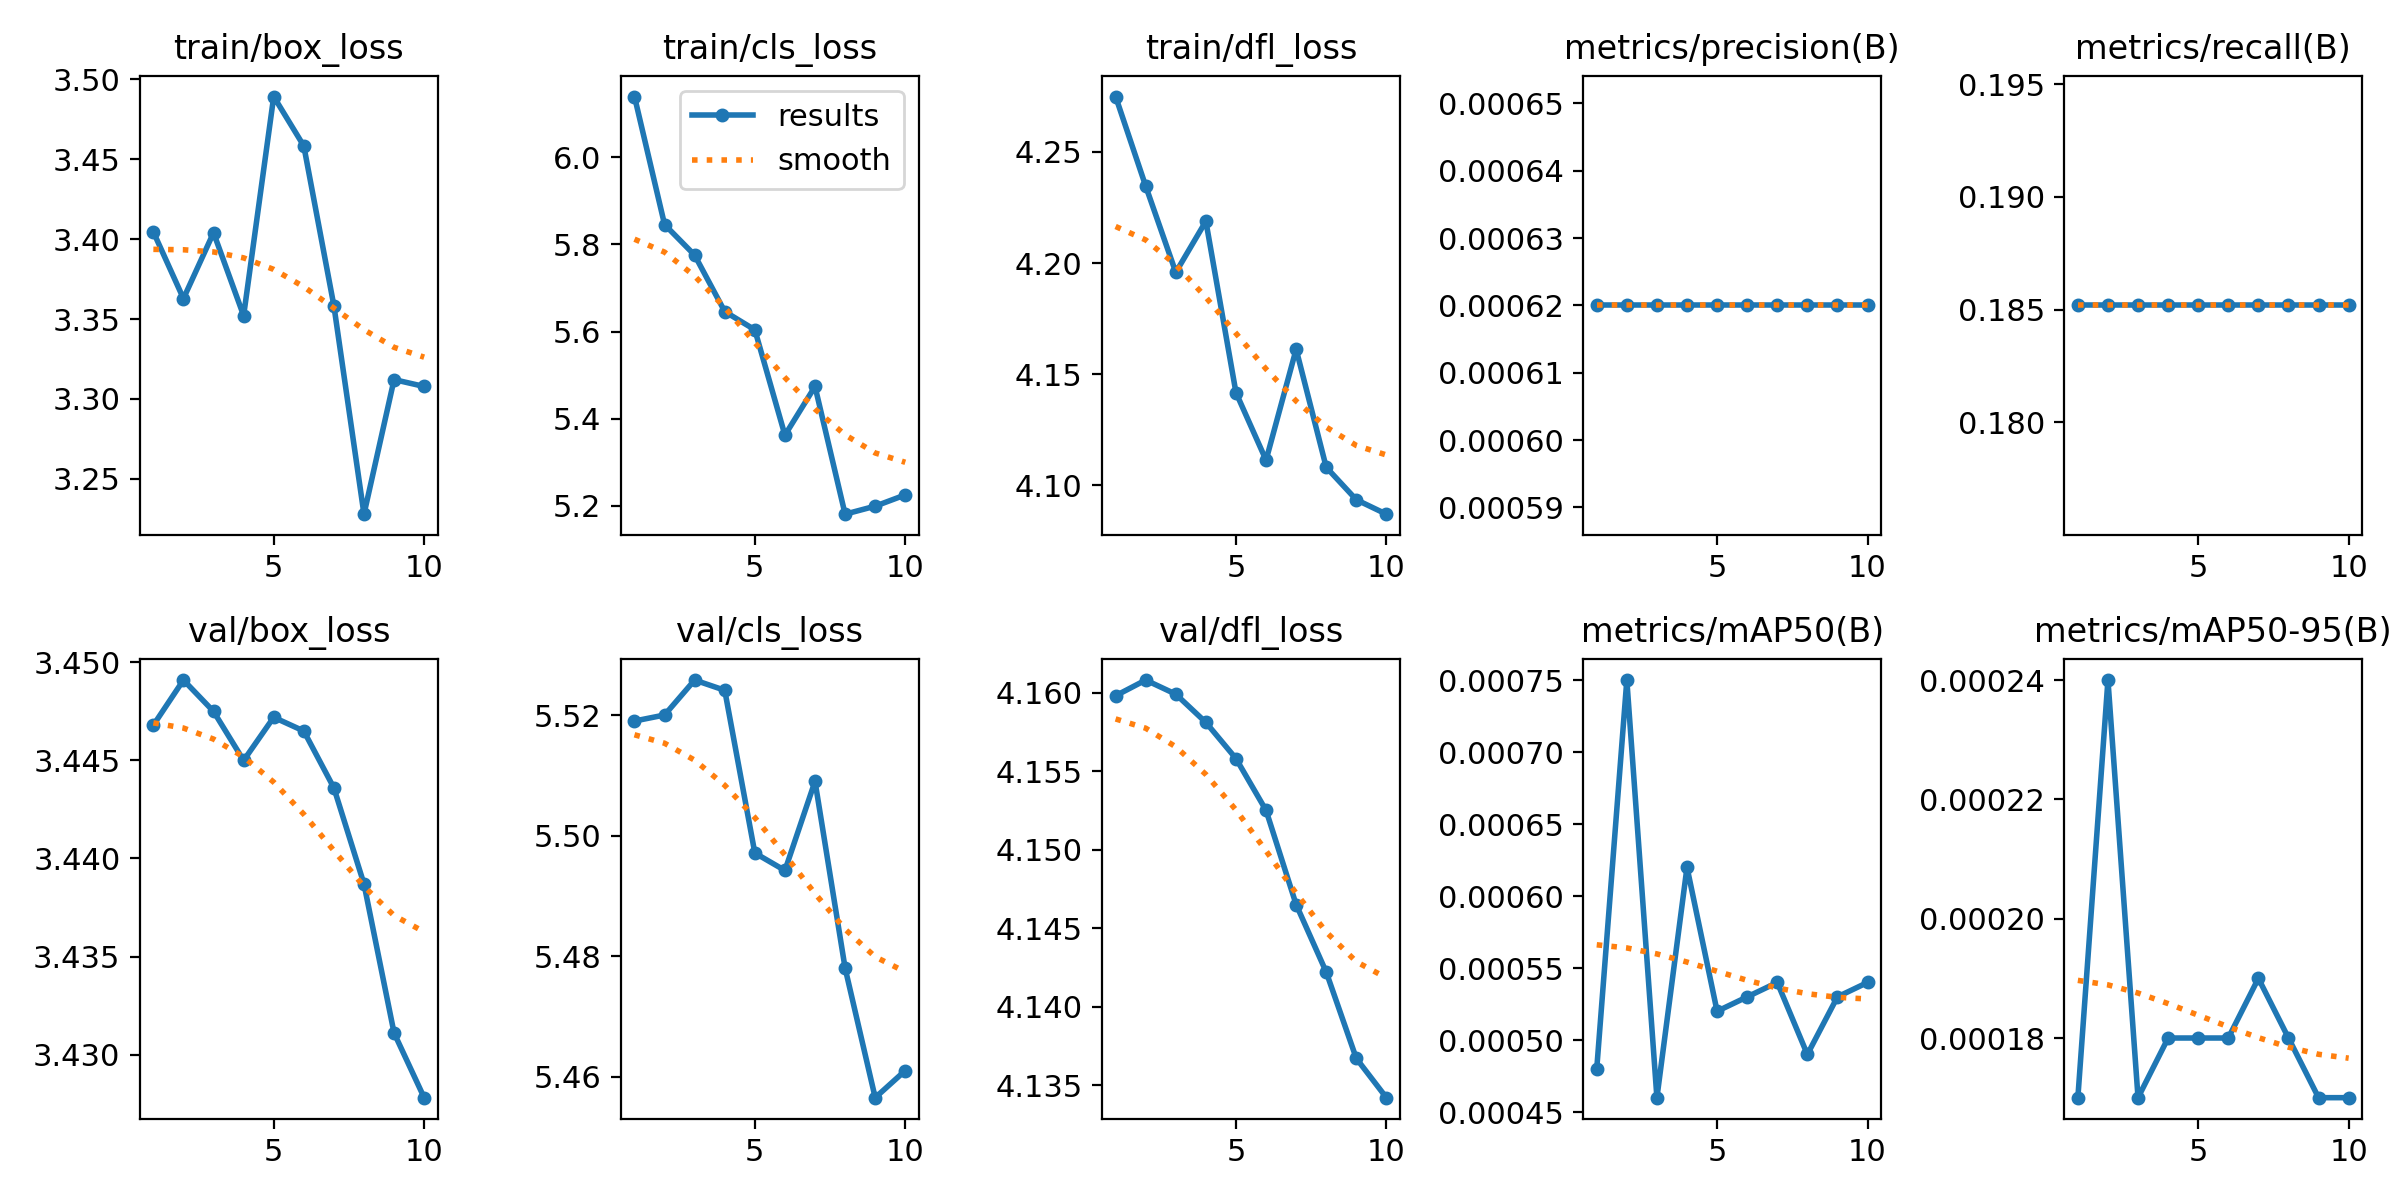

Values plotted in this chart, from the file beside it:
epoch, train/box_loss, train/cls_loss, train/dfl_loss, metrics/precision(B), metrics/recall(B), metrics/mAP50(B), metrics/mAP50-95(B), val/box_loss, val/cls_loss, val/dfl_loss, lr/pg0, lr/pg1, lr/pg2
1, 3.405, 6.14, 4.275, 0.00062, 0.1852, 0.00048, 0.00017, 3.447, 5.519, 4.16, 8e-05, 8e-05, 8e-05
2, 3.363, 5.846, 4.235, 0.00062, 0.1852, 0.00075, 0.00024, 3.449, 5.52, 4.161, 0.0001622, 0.0001622, 0.0001622
3, 3.404, 5.776, 4.196, 0.00062, 0.1852, 0.00046, 0.00017, 3.447, 5.526, 4.16, 0.0002246, 0.0002246, 0.0002246
4, 3.352, 5.646, 4.219, 0.00062, 0.1852, 0.00062, 0.00018, 3.445, 5.524, 4.158, 0.0002671, 0.0002671, 0.0002671
5, 3.489, 5.604, 4.142, 0.00062, 0.1852, 0.00052, 0.00018, 3.447, 5.497, 4.156, 0.0002899, 0.0002899, 0.0002899
6, 3.458, 5.362, 4.111, 0.00062, 0.1852, 0.00053, 0.00018, 3.446, 5.494, 4.152, 0.0002929, 0.0002929, 0.0002929
7, 3.358, 5.474, 4.161, 0.00062, 0.1852, 0.00054, 0.00019, 3.444, 5.509, 4.146, 0.0002761, 0.0002761, 0.0002761
8, 3.228, 5.18, 4.108, 0.00062, 0.1852, 0.00049, 0.00018, 3.439, 5.478, 4.142, 0.0002395, 0.0002395, 0.0002395
9, 3.312, 5.199, 4.093, 0.00062, 0.1852, 0.00053, 0.00017, 3.431, 5.457, 4.137, 0.000183, 0.000183, 0.000183
10, 3.308, 5.224, 4.087, 0.00062, 0.1852, 0.00054, 0.00017, 3.428, 5.461, 4.134, 0.0001068, 0.0001068, 0.0001068
